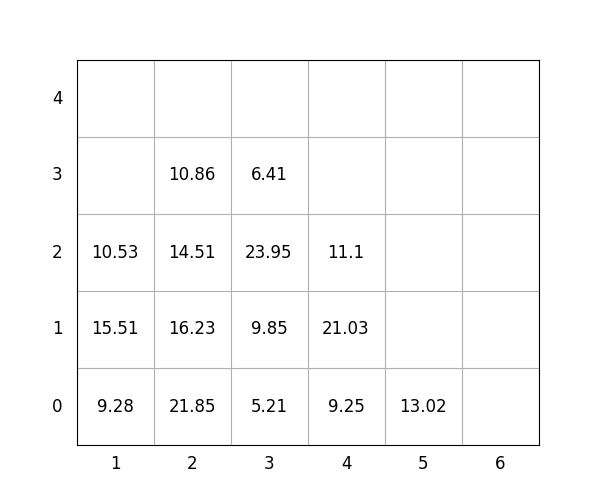

Source data for this figure (header and first rows):
idx, loc_x, loc_y, loc_z, weight, group, score, seq, reloc, size(ft)
1, 4, 0, 0, 9.25, 1, 109.2, 1, 0, 20
2, 4, 0, 1, 21.03, 1, 121, 2, 0, 20
3, 4, 0, 2, 11.1, 3, 311.1, 3, 0, 20
4, 1, 0, 0, 9.28, 0, 9.28, 4, 0, 20
5, 2, 0, 0, 21.85, 0, 21.85, 5, 0, 20
6, 2, 0, 1, 16.23, 1, 116.2, 6, 0, 20
7, 3, 0, 0, 5.21, 0, 5.21, 7, 0, 20
8, 1, 0, 1, 15.51, 0, 15.51, 8, 0, 20
9, 1, 0, 2, 10.53, 1, 110.5, 9, 0, 20
10, 2, 0, 2, 14.51, 2, 214.5, 10, 0, 20
11, 3, 0, 1, 9.85, 1, 109.8, 11, 0, 20
12, 5, 0, 0, 13.02, 3, 313, 12, 0, 20
13, 2, 0, 3, 10.86, 3, 310.9, 13, 0, 20
14, 3, 0, 2, 23.95, 2, 223.9, 14, 0, 20
15, 3, 0, 3, 6.41, 3, 306.4, 15, 0, 20
